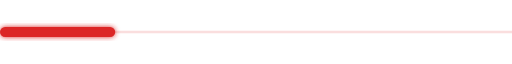
t = 0.00 s
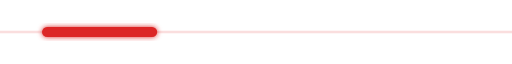
t = 0.23 s
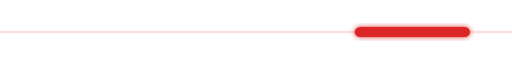
t = 0.68 s
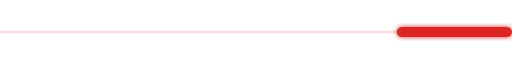
t = 0.90 s
t = 1.13 s: frame unchanged from t = 0.68 s, image omitted
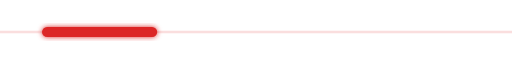
t = 1.58 s

The animated SVG that drew these frames (rendered in a browser with its animation timeline set to each time). Animation: 1 SMIL element (animate=1); one cycle of 1.80 s, repeats indefinitely.

<svg xmlns="http://www.w3.org/2000/svg" width="400" height="10" viewBox="0 0 400 10"><defs><filter id="g" x="-30%" y="-30%" width="160%" height="160%"><feGaussianBlur stdDeviation="2" result="b"/><feMerge><feMergeNode in="b"/><feMergeNode in="SourceGraphic"/></feMerge></filter></defs><rect width="400" height="2" y="4" fill="#DC2626" fill-opacity=".15"/><rect y="1" width="90" height="8" rx="4" fill="#DC2626" filter="url(#g)"><animate attributeName="x" values="0;310;0" keyTimes="0;.5;1" calcMode="spline" keySplines=".5 0 .5 1;.5 0 .5 1" dur="1.8s" repeatCount="indefinite"/></rect></svg>
